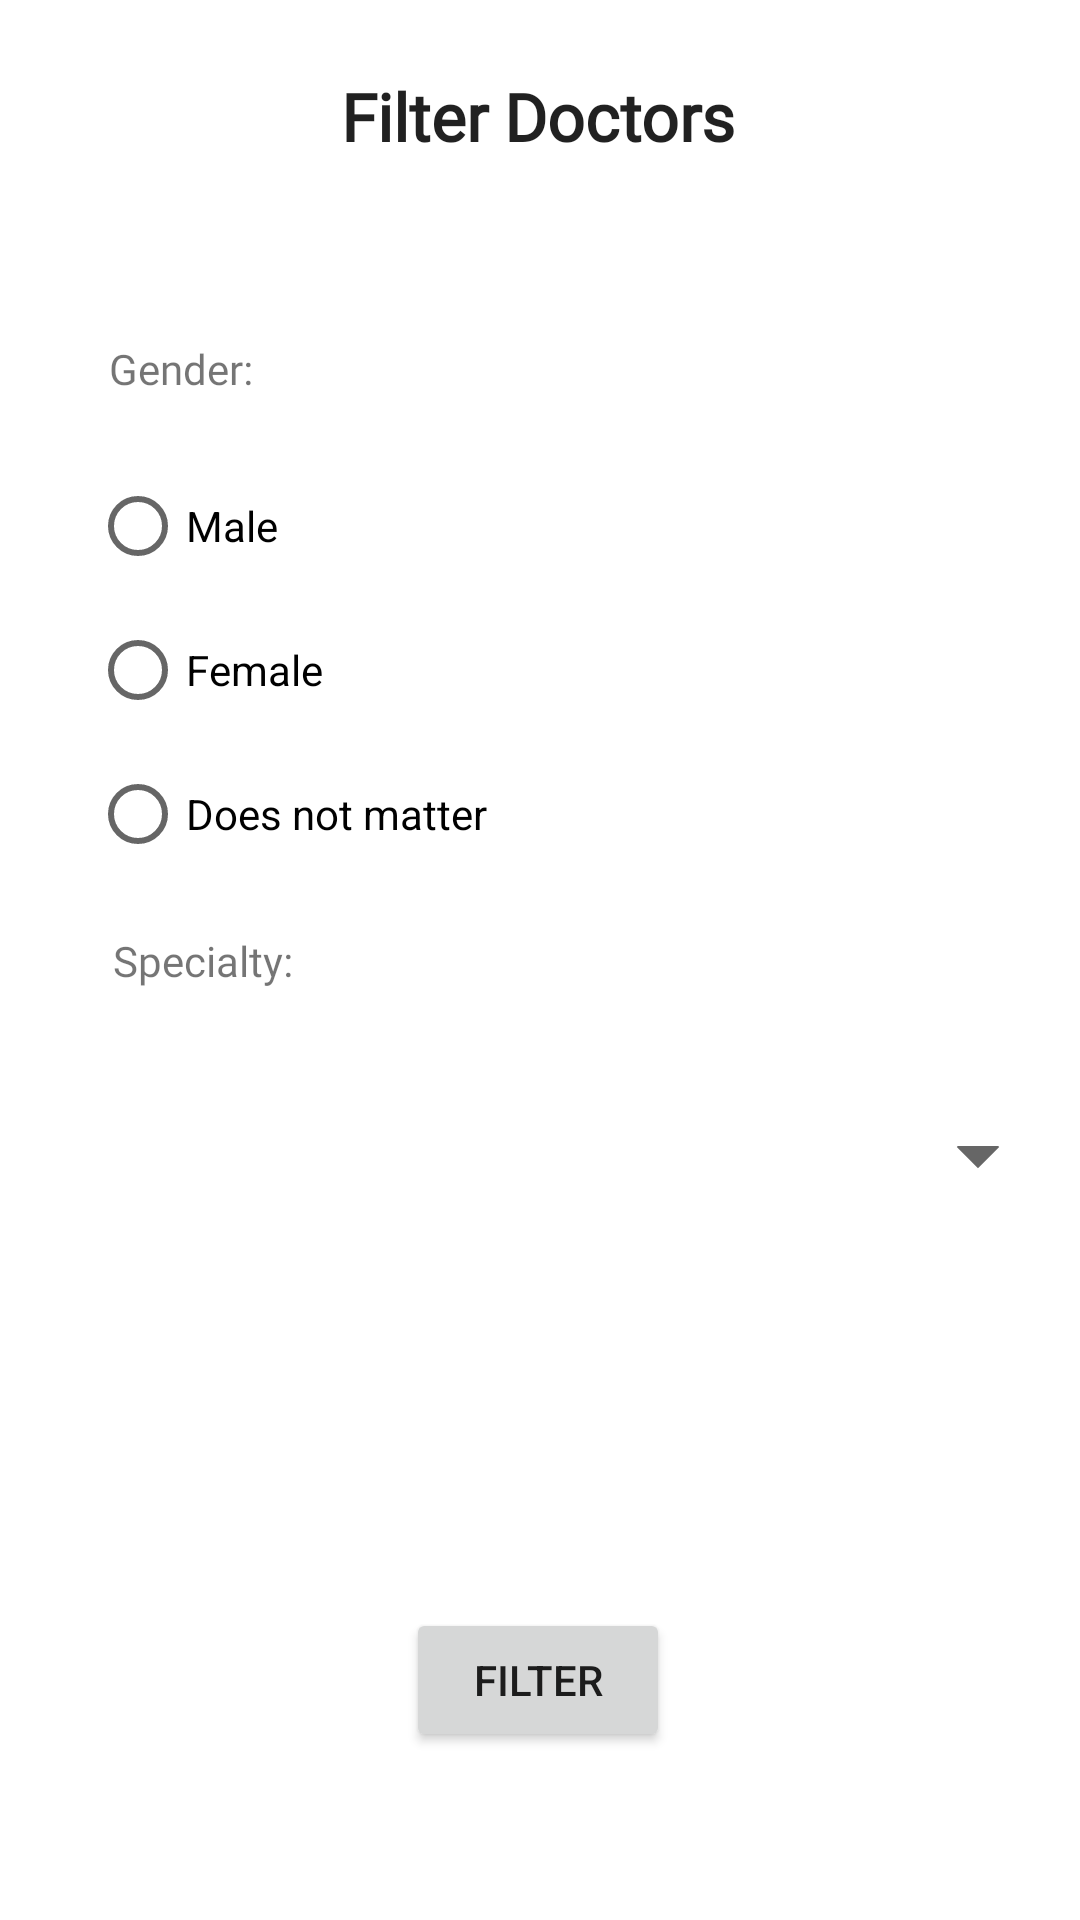

Layout XML and referenced resources for this Android screen:
<!-- AndroidManifest.xml: application theme Theme.MedicalClinic -->
<!-- res/layout/activity_filter_doctor.xml -->
<?xml version="1.0" encoding="utf-8"?>

<androidx.constraintlayout.widget.ConstraintLayout xmlns:android="http://schemas.android.com/apk/res/android"
    xmlns:app="http://schemas.android.com/apk/res-auto"
    xmlns:tools="http://schemas.android.com/tools"
    android:layout_width="match_parent"
    android:layout_height="match_parent"
    tools:context=".FilterDoctorActivity"
    android:background="@drawable/background">

    <TextView
        android:id="@+id/textView2"
        android:layout_width="wrap_content"
        android:layout_height="wrap_content"
        android:layout_marginTop="24dp"
        android:fontFamily="@font/aclonica"
        android:text="Filter Doctors"
        android:textAppearance="@style/TextAppearance.AppCompat.Large"
        android:textStyle="bold"
        app:layout_constraintEnd_toEndOf="parent"
        app:layout_constraintHorizontal_bias="0.498"
        app:layout_constraintStart_toStartOf="parent"
        app:layout_constraintTop_toTopOf="parent" />

    <RadioGroup
        android:id="@+id/radioGroup"
        android:layout_width="229dp"
        android:layout_height="175dp"
        android:layout_marginTop="19dp"
        app:layout_constraintEnd_toEndOf="parent"
        app:layout_constraintHorizontal_bias="0.23"
        app:layout_constraintStart_toStartOf="parent"
        app:layout_constraintTop_toBottomOf="@+id/textView5">

        <RadioButton
            android:id="@+id/radioButton8"
            android:layout_width="match_parent"
            android:layout_height="wrap_content"
            android:text="Male"
            app:layout_constraintEnd_toEndOf="parent"
            app:layout_constraintStart_toStartOf="parent" />

        <RadioButton
            android:id="@+id/radioButton9"
            android:layout_width="match_parent"
            android:layout_height="wrap_content"
            android:text="Female" />

        <RadioButton
            android:id="@+id/radioButton10"
            android:layout_width="match_parent"
            android:layout_height="wrap_content"
            android:text="Does not matter" />
    </RadioGroup>

    <Button
        android:id="@+id/button"
        android:layout_width="wrap_content"
        android:layout_height="wrap_content"
        android:layout_marginBottom="56dp"
        android:onClick="collectFilters"
        android:text="Filter"
        app:layout_constraintBottom_toBottomOf="parent"
        app:layout_constraintEnd_toEndOf="parent"
        app:layout_constraintHorizontal_bias="0.498"
        app:layout_constraintStart_toStartOf="parent" />

    <Spinner
        android:id="@+id/spinner"
        android:layout_width="338dp"
        android:layout_height="50dp"
        android:layout_marginTop="33dp"
        android:layout_marginBottom="40dp"
        android:background="@drawable/spinner_bg"
        android:spinnerMode="dropdown"
        app:layout_constraintBottom_toTopOf="@+id/button"
        app:layout_constraintEnd_toEndOf="parent"
        app:layout_constraintStart_toStartOf="parent"
        app:layout_constraintTop_toBottomOf="@+id/textView4"
        app:layout_constraintVertical_bias="0.0"
        tools:ignore="SpeakableTextPresentCheck" />

    <TextView
        android:id="@+id/textView4"
        android:layout_width="wrap_content"
        android:layout_height="wrap_content"
        android:fontFamily="@font/aclonica"
        android:text="Specialty:"
        app:layout_constraintBottom_toBottomOf="parent"
        app:layout_constraintEnd_toEndOf="parent"
        app:layout_constraintHorizontal_bias="0.125"
        app:layout_constraintStart_toStartOf="parent"
        app:layout_constraintTop_toTopOf="parent" />

    <TextView
        android:id="@+id/textView5"
        android:layout_width="wrap_content"
        android:layout_height="wrap_content"
        android:layout_marginTop="60dp"
        android:fontFamily="@font/aclonica"
        android:text="Gender:"
        app:layout_constraintEnd_toEndOf="parent"
        app:layout_constraintHorizontal_bias="0.116"
        app:layout_constraintStart_toStartOf="parent"
        app:layout_constraintTop_toBottomOf="@+id/textView2" />

</androidx.constraintlayout.widget.ConstraintLayout>
<!-- resources referenced by this layout -->
<resources>
  <!-- drawable spinner_bg (drawable) -->
  <?xml version="1.0" encoding="utf-8"?>
  
  <layer-list xmlns:android="http://schemas.android.com/apk/res/android">
      <item>
          <color android:color="#FFFFFF" />
      </item>
      <item android:gravity="center_vertical|right" android:right="8dp">
          <layer-list>
              <item android:width="12dp" android:height="12dp" android:gravity="center" android:bottom="10dp">
                  <rotate
                      android:fromDegrees="45"
                      android:toDegrees="45">
                      <shape android:shape="rectangle">
                          <solid android:color="#666666" />
                          <stroke android:color="#FFFFFF" android:width="1dp"/>
                      </shape>
                  </rotate>
              </item>
              <item android:width="30dp" android:height="10dp" android:bottom="21dp" android:gravity="center">
                  <shape android:shape="rectangle">
                      <solid android:color="#FFFFFF"/>
                  </shape>
              </item>
          </layer-list>
      </item>
  </layer-list>
  <style name="Theme.MedicalClinic" parent="Theme.MaterialComponents.DayNight.DarkActionBar">
          
          <item name="colorPrimary">@color/purple_500</item>
          <item name="colorPrimaryVariant">@color/purple_700</item>
          <item name="colorOnPrimary">@color/white</item>
          
          <item name="colorSecondary">@color/teal_200</item>
          <item name="colorSecondaryVariant">@color/teal_700</item>
          <item name="colorOnSecondary">@color/black</item>
          
          <item name="android:statusBarColor" tools:targetApi="l">?attr/colorPrimaryVariant</item>
          
      </style>
  <color name="purple_500">#FF6200EE</color>
  <color name="purple_700">#FF3700B3</color>
  <color name="white">#FFFFFFFF</color>
  <color name="teal_200">#FF03DAC5</color>
  <color name="teal_700">#FF018786</color>
  <color name="black">#FF000000</color>
</resources>
